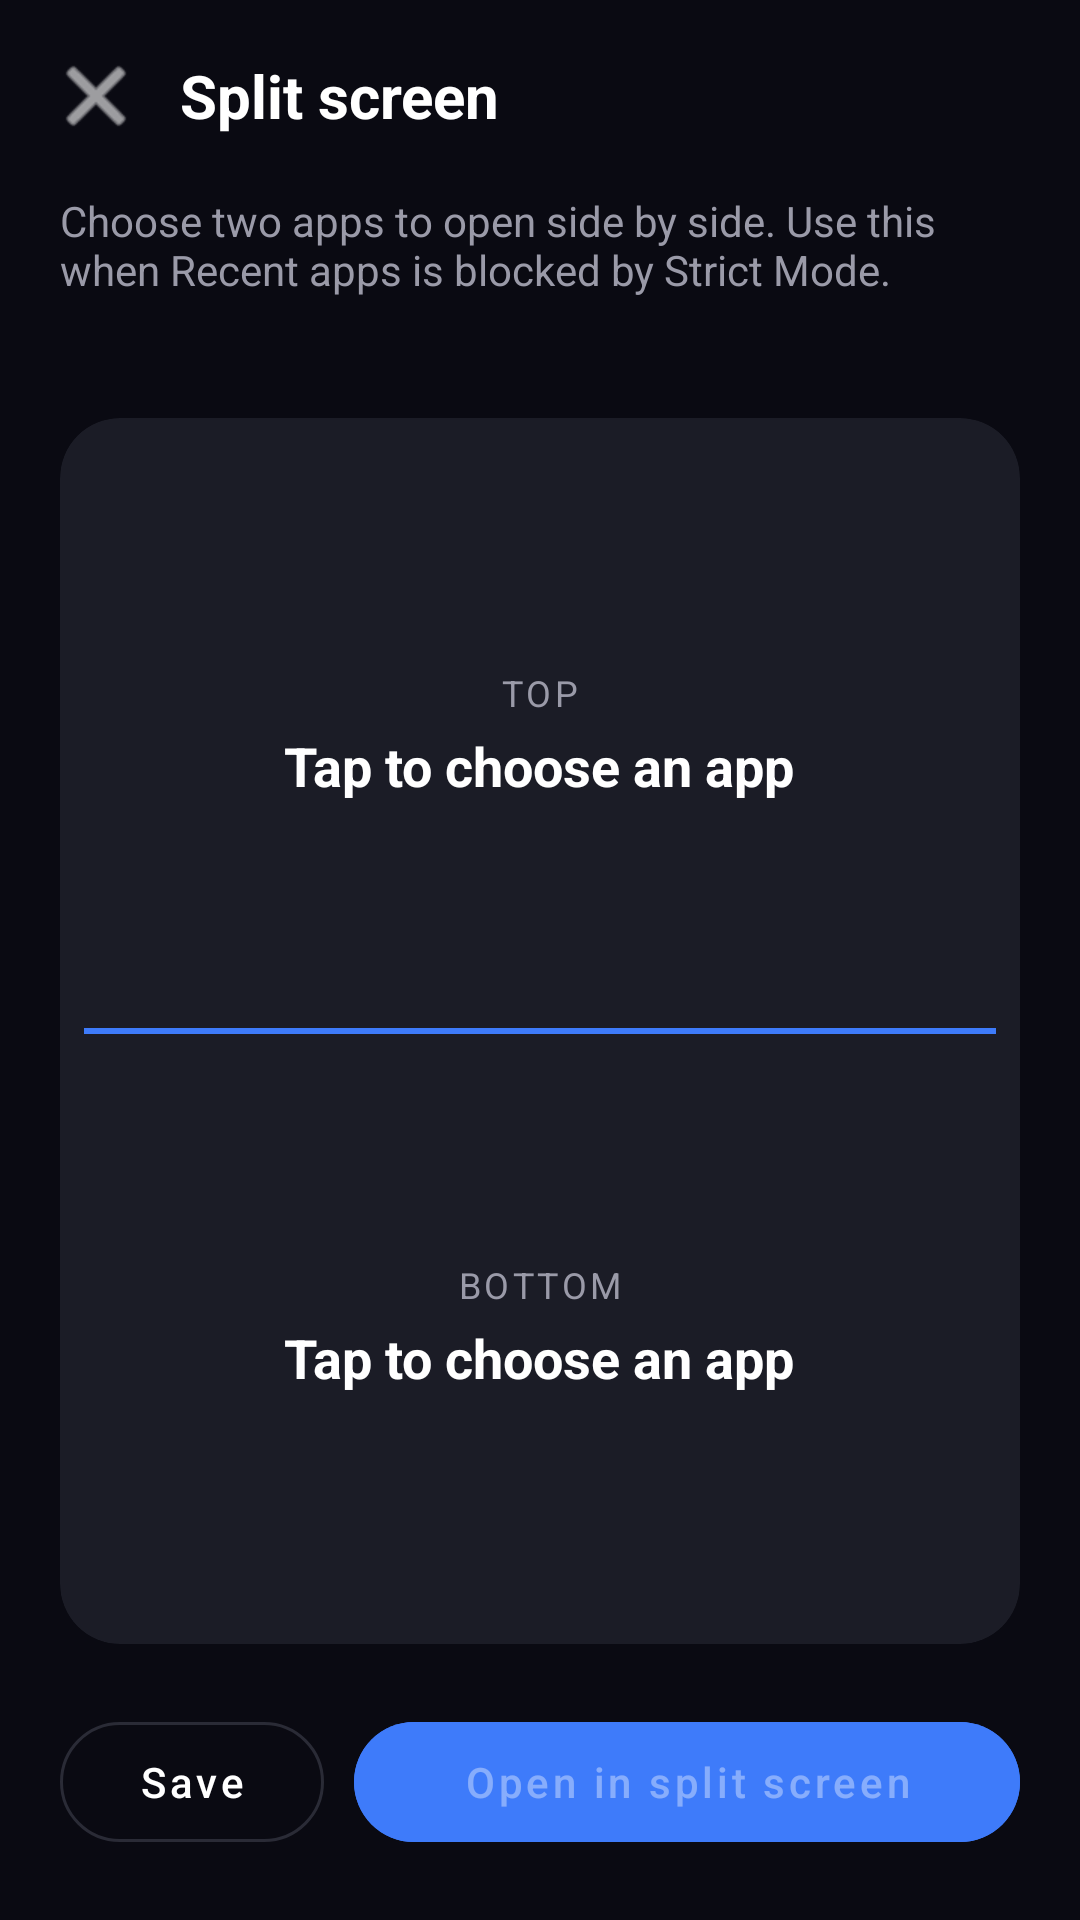

The Android layout XML behind this screen, and the referenced resources:
<!-- AndroidManifest.xml: activity theme Theme.AppBlocker -->
<!-- res/layout/activity_split_launcher.xml -->
<?xml version="1.0" encoding="utf-8"?>
<LinearLayout xmlns:android="http://schemas.android.com/apk/res/android"
    xmlns:app="http://schemas.android.com/apk/res-auto"
    android:layout_width="match_parent"
    android:layout_height="match_parent"
    android:background="@color/bg_dark"
    android:orientation="vertical">

    <LinearLayout
        android:layout_width="match_parent"
        android:layout_height="wrap_content"
        android:gravity="center_vertical"
        android:orientation="horizontal"
        android:padding="16dp">

        <ImageButton
            android:id="@+id/closeButton"
            android:layout_width="wrap_content"
            android:layout_height="wrap_content"
            android:background="?attr/selectableItemBackgroundBorderless"
            android:contentDescription="Close"
            android:src="@android:drawable/ic_menu_close_clear_cancel"
            app:tint="@color/text_primary" />

        <TextView
            android:layout_width="0dp"
            android:layout_height="wrap_content"
            android:layout_marginStart="12dp"
            android:layout_weight="1"
            android:text="Split screen"
            android:textColor="@color/text_primary"
            android:textSize="20sp"
            android:textStyle="bold" />
    </LinearLayout>

    <TextView
        android:layout_width="match_parent"
        android:layout_height="wrap_content"
        android:paddingStart="20dp"
        android:paddingEnd="20dp"
        android:paddingBottom="12dp"
        android:text="Choose two apps to open side by side. Use this when Recent apps is blocked by Strict Mode."
        android:textColor="@color/text_secondary"
        android:textSize="14sp" />

    <TextView
        android:id="@+id/combosHeader"
        android:layout_width="match_parent"
        android:layout_height="wrap_content"
        android:layout_marginStart="20dp"
        android:layout_marginEnd="20dp"
        android:layout_marginTop="8dp"
        android:text="Saved combos - tap to open"
        android:textColor="@color/text_primary"
        android:textSize="15sp"
        android:textStyle="bold"
        android:visibility="gone" />

    <LinearLayout
        android:id="@+id/combosContainer"
        android:layout_width="match_parent"
        android:layout_height="wrap_content"
        android:layout_marginStart="20dp"
        android:layout_marginEnd="20dp"
        android:layout_marginTop="8dp"
        android:orientation="vertical" />

    <com.google.android.material.card.MaterialCardView
        android:layout_width="match_parent"
        android:layout_height="0dp"
        android:layout_weight="1"
        android:layout_margin="20dp"
        app:cardBackgroundColor="@color/card_dark"
        app:cardCornerRadius="20dp"
        app:cardElevation="0dp">

        <LinearLayout
            android:layout_width="match_parent"
            android:layout_height="match_parent"
            android:orientation="vertical"
            android:padding="8dp">

            <LinearLayout
                android:id="@+id/topSlot"
                android:layout_width="match_parent"
                android:layout_height="0dp"
                android:layout_weight="1"
                android:background="?attr/selectableItemBackground"
                android:gravity="center"
                android:orientation="vertical">

                <TextView
                    android:layout_width="wrap_content"
                    android:layout_height="wrap_content"
                    android:text="TOP"
                    android:textColor="@color/text_secondary"
                    android:textSize="12sp"
                    android:letterSpacing="0.1" />

                <TextView
                    android:id="@+id/topAppName"
                    android:layout_width="wrap_content"
                    android:layout_height="wrap_content"
                    android:layout_marginTop="4dp"
                    android:text="Tap to choose an app"
                    android:textColor="@color/text_primary"
                    android:textSize="18sp"
                    android:textStyle="bold" />
            </LinearLayout>

            <View
                android:layout_width="match_parent"
                android:layout_height="2dp"
                android:background="@color/accent_blue" />

            <LinearLayout
                android:id="@+id/bottomSlot"
                android:layout_width="match_parent"
                android:layout_height="0dp"
                android:layout_weight="1"
                android:background="?attr/selectableItemBackground"
                android:gravity="center"
                android:orientation="vertical">

                <TextView
                    android:layout_width="wrap_content"
                    android:layout_height="wrap_content"
                    android:text="BOTTOM"
                    android:textColor="@color/text_secondary"
                    android:textSize="12sp"
                    android:letterSpacing="0.1" />

                <TextView
                    android:id="@+id/bottomAppName"
                    android:layout_width="wrap_content"
                    android:layout_height="wrap_content"
                    android:layout_marginTop="4dp"
                    android:text="Tap to choose an app"
                    android:textColor="@color/text_primary"
                    android:textSize="18sp"
                    android:textStyle="bold" />
            </LinearLayout>
        </LinearLayout>
    </com.google.android.material.card.MaterialCardView>

    <LinearLayout
        android:layout_width="match_parent"
        android:layout_height="wrap_content"
        android:layout_marginStart="20dp"
        android:layout_marginEnd="20dp"
        android:layout_marginBottom="20dp"
        android:orientation="horizontal">

        <com.google.android.material.button.MaterialButton
            android:id="@+id/saveComboButton"
            style="@style/Widget.MaterialComponents.Button.OutlinedButton"
            android:layout_width="wrap_content"
            android:layout_height="52dp"
            android:layout_marginEnd="10dp"
            android:enabled="false"
            android:text="Save"
            android:textAllCaps="false"
            android:textColor="@color/text_primary"
            app:cornerRadius="26dp"
            app:strokeColor="@color/divider_dark" />

        <com.google.android.material.button.MaterialButton
            android:id="@+id/launchSplitButton"
            android:layout_width="0dp"
            android:layout_height="52dp"
            android:layout_weight="1"
            android:backgroundTint="@color/accent_blue"
            android:enabled="false"
            android:text="Open in split screen"
            android:textAllCaps="false"
            app:cornerRadius="26dp" />
    </LinearLayout>

</LinearLayout>
<!-- resources referenced by this layout -->
<resources>
  <color name="accent_blue">#3E7BFA</color>
  <color name="bg_dark">#0A0A12</color>
  <color name="card_dark">#1B1C26</color>
  <color name="divider_dark">#2A2B36</color>
  <color name="text_primary">#FFFFFF</color>
  <color name="text_secondary">#9A9AA8</color>
  <style name="Theme.AppBlocker" parent="Theme.MaterialComponents.DayNight.NoActionBar">
          <item name="colorPrimary">@color/accent_blue</item>
          <item name="colorPrimaryDark">@color/bg_dark</item>
          <item name="colorAccent">@color/accent_blue</item>
          <item name="colorSurface">@color/card_dark</item>
          <item name="colorOnSurface">@color/text_primary</item>
          <item name="android:windowBackground">@color/bg_dark</item>
          <item name="android:statusBarColor">@color/bg_dark</item>
          <item name="android:navigationBarColor">@color/card_dark</item>
          <item name="android:textColorPrimary">@color/text_primary</item>
          <item name="android:textColorSecondary">@color/text_secondary</item>
      </style>
</resources>
